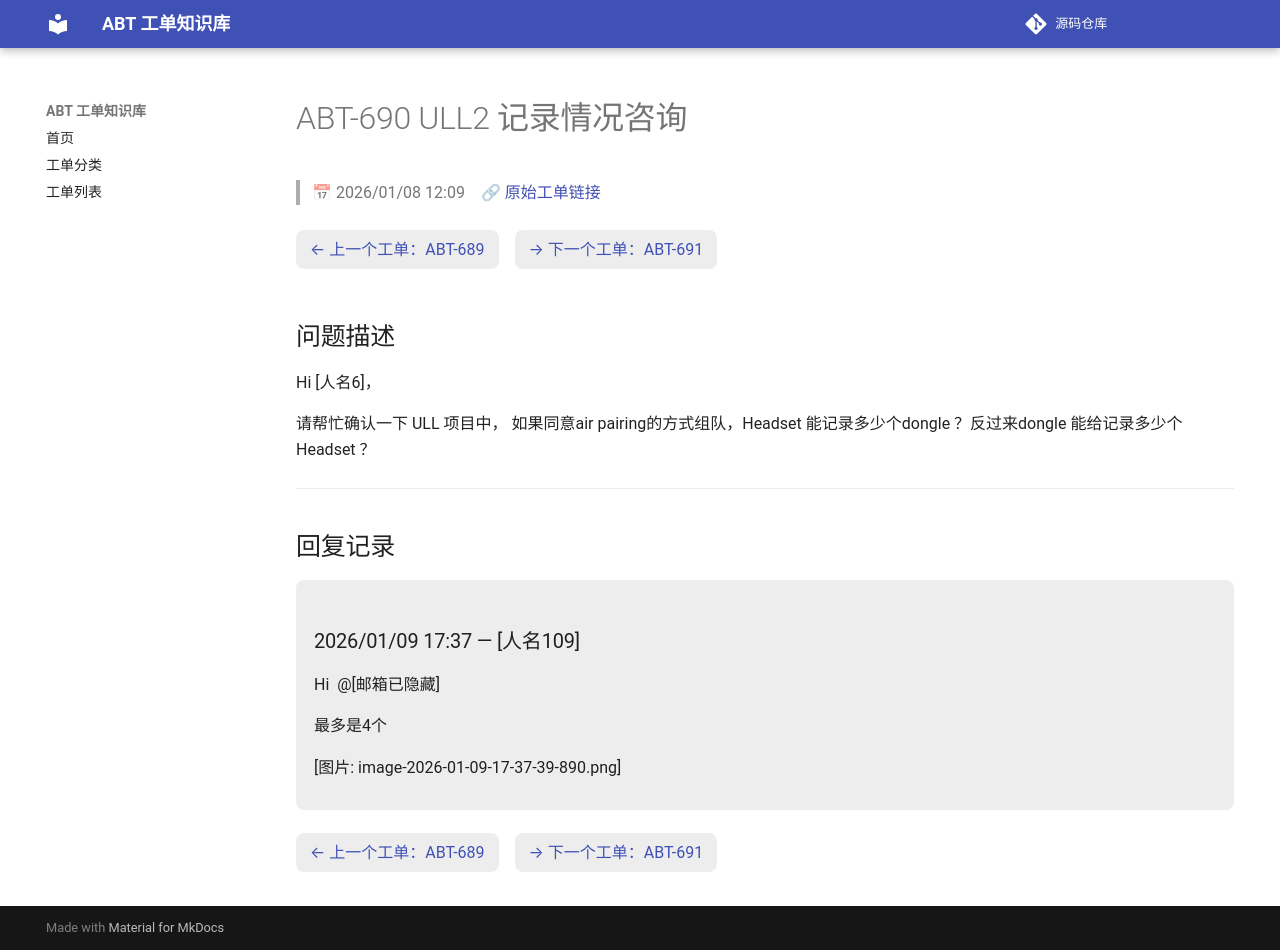

repository: luckycee/airoha-kb · page: tickets/ABT-690/index.html · generator: mkdocs

---
id: ABT-690
title: "ULL2 记录情况咨询"
date: 2026/01/08 12:09
status: Closed
source: https://eservice.airoha.com.tw/servicedesk/customer/portal/1038/MIUIX1565-690
---

# ABT-690 ULL2 记录情况咨询

> 📅 2026/01/08 12:09　🔗 [原始工单链接](https://eservice.airoha.com.tw/servicedesk/customer/portal/1038/MIUIX1565-690)

<div class="ticket-nav" markdown="1">

[← 上一个工单：ABT-689](ABT-689.md)　[→ 下一个工单：ABT-691](ABT-691.md)

</div>

## 问题描述

Hi [人名6]，

请帮忙确认一下 ULL 项目中， 如果同意air pairing的方式组队，Headset 能记录多少个dongle ？反过来dongle 能给记录多少个Headset ？

---

## 回复记录

<div class="reply odd" markdown="1">

### 2026/01/09 17:37 — [人名109]

Hi  @[邮箱已隐藏] 

 

最多是4个

[图片: image-2026-01-09-17-37-39-890.png]

</div>

<div class="ticket-nav" markdown="1">

[← 上一个工单：ABT-689](ABT-689.md)　[→ 下一个工单：ABT-691](ABT-691.md)

</div>
